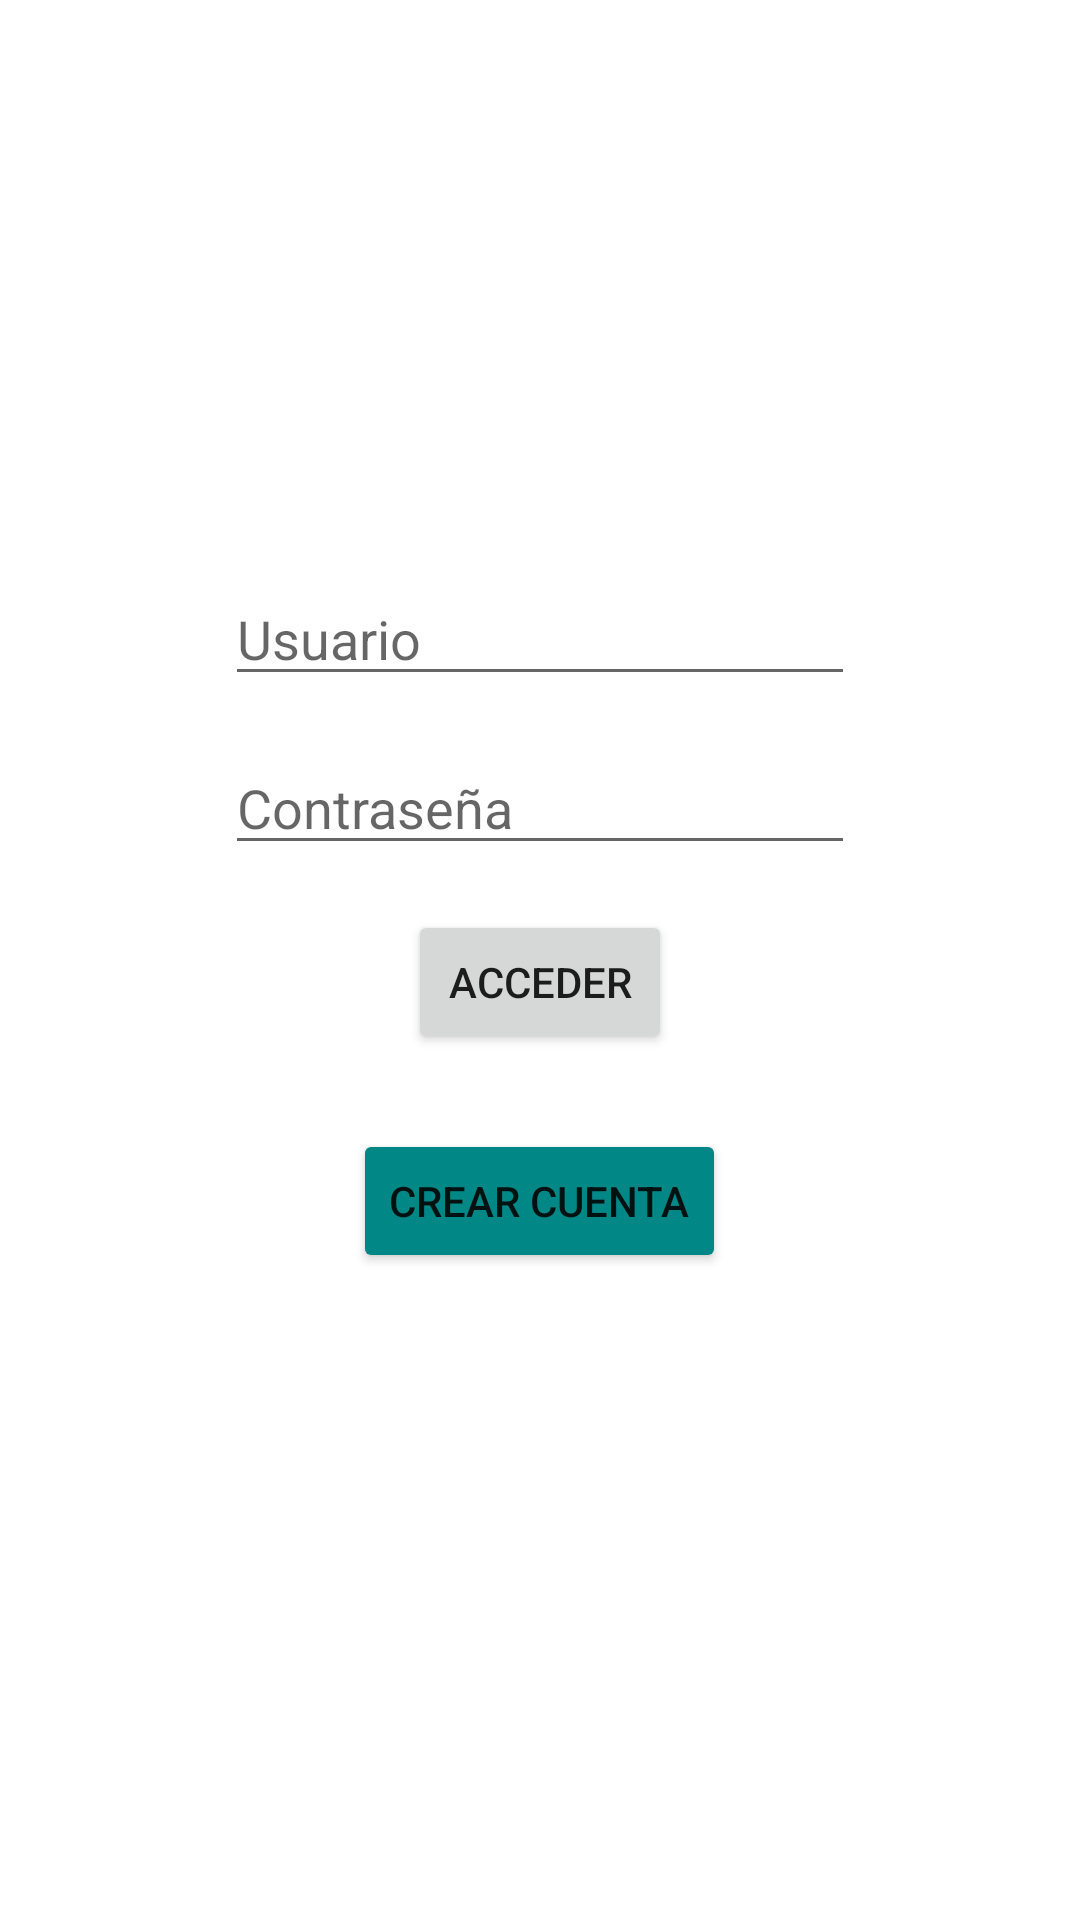

Write the Android layout XML for this screen, with the resource values it uses.
<!-- AndroidManifest.xml: application theme Theme.DADM_U3P1 -->
<!-- res/layout/activity_main.xml -->
<?xml version="1.0" encoding="utf-8"?>
<LinearLayout
    xmlns:android="http://schemas.android.com/apk/res/android"
    xmlns:app="http://schemas.android.com/apk/res-auto"
    xmlns:tools="http://schemas.android.com/tools"
    android:orientation="vertical"
    android:gravity="center"
    android:layout_width="match_parent"
    android:layout_height="match_parent"
    tools:context=".MainActivity">

    <EditText
        android:id="@+id/editUsr"
        android:hint="Usuario"
        android:ems="10"
        android:layout_width="wrap_content"
        android:layout_height="wrap_content" />

    <EditText
        android:id="@+id/editPass"
        android:hint="Contraseña"
        android:ems="10"
        android:layout_margin="15dp"
        android:inputType="textPassword"
        android:layout_width="wrap_content"
        android:layout_height="wrap_content" />

    <Button
        android:id="@+id/btnLogin"
        android:text="Acceder"
        android:layout_width="wrap_content"
        android:layout_height="wrap_content" />

    <Button
        android:id="@+id/btnRegister"
        android:layout_width="wrap_content"
        android:layout_height="wrap_content"
        android:layout_margin="25dp"
        android:backgroundTint="@color/teal_700"
        android:text="Crear cuenta" />

</LinearLayout>
<!-- resources referenced by this layout -->
<resources>
  <color name="teal_700">#FF018786</color>
  <style name="Theme.DADM_U3P1" parent="Theme.MaterialComponents.DayNight.DarkActionBar">
          
          <item name="colorPrimary">@color/purple_500</item>
          <item name="colorPrimaryVariant">@color/purple_700</item>
          <item name="colorOnPrimary">@color/white</item>
          
          <item name="colorSecondary">@color/teal_200</item>
          <item name="colorSecondaryVariant">@color/teal_700</item>
          <item name="colorOnSecondary">@color/black</item>
          
          <item name="android:statusBarColor" tools:targetApi="l">?attr/colorPrimaryVariant</item>
          
      </style>
  <color name="purple_500">#FF6200EE</color>
  <color name="purple_700">#FF3700B3</color>
  <color name="white">#FFFFFFFF</color>
  <color name="teal_200">#FF03DAC5</color>
  <color name="black">#FF000000</color>
</resources>
